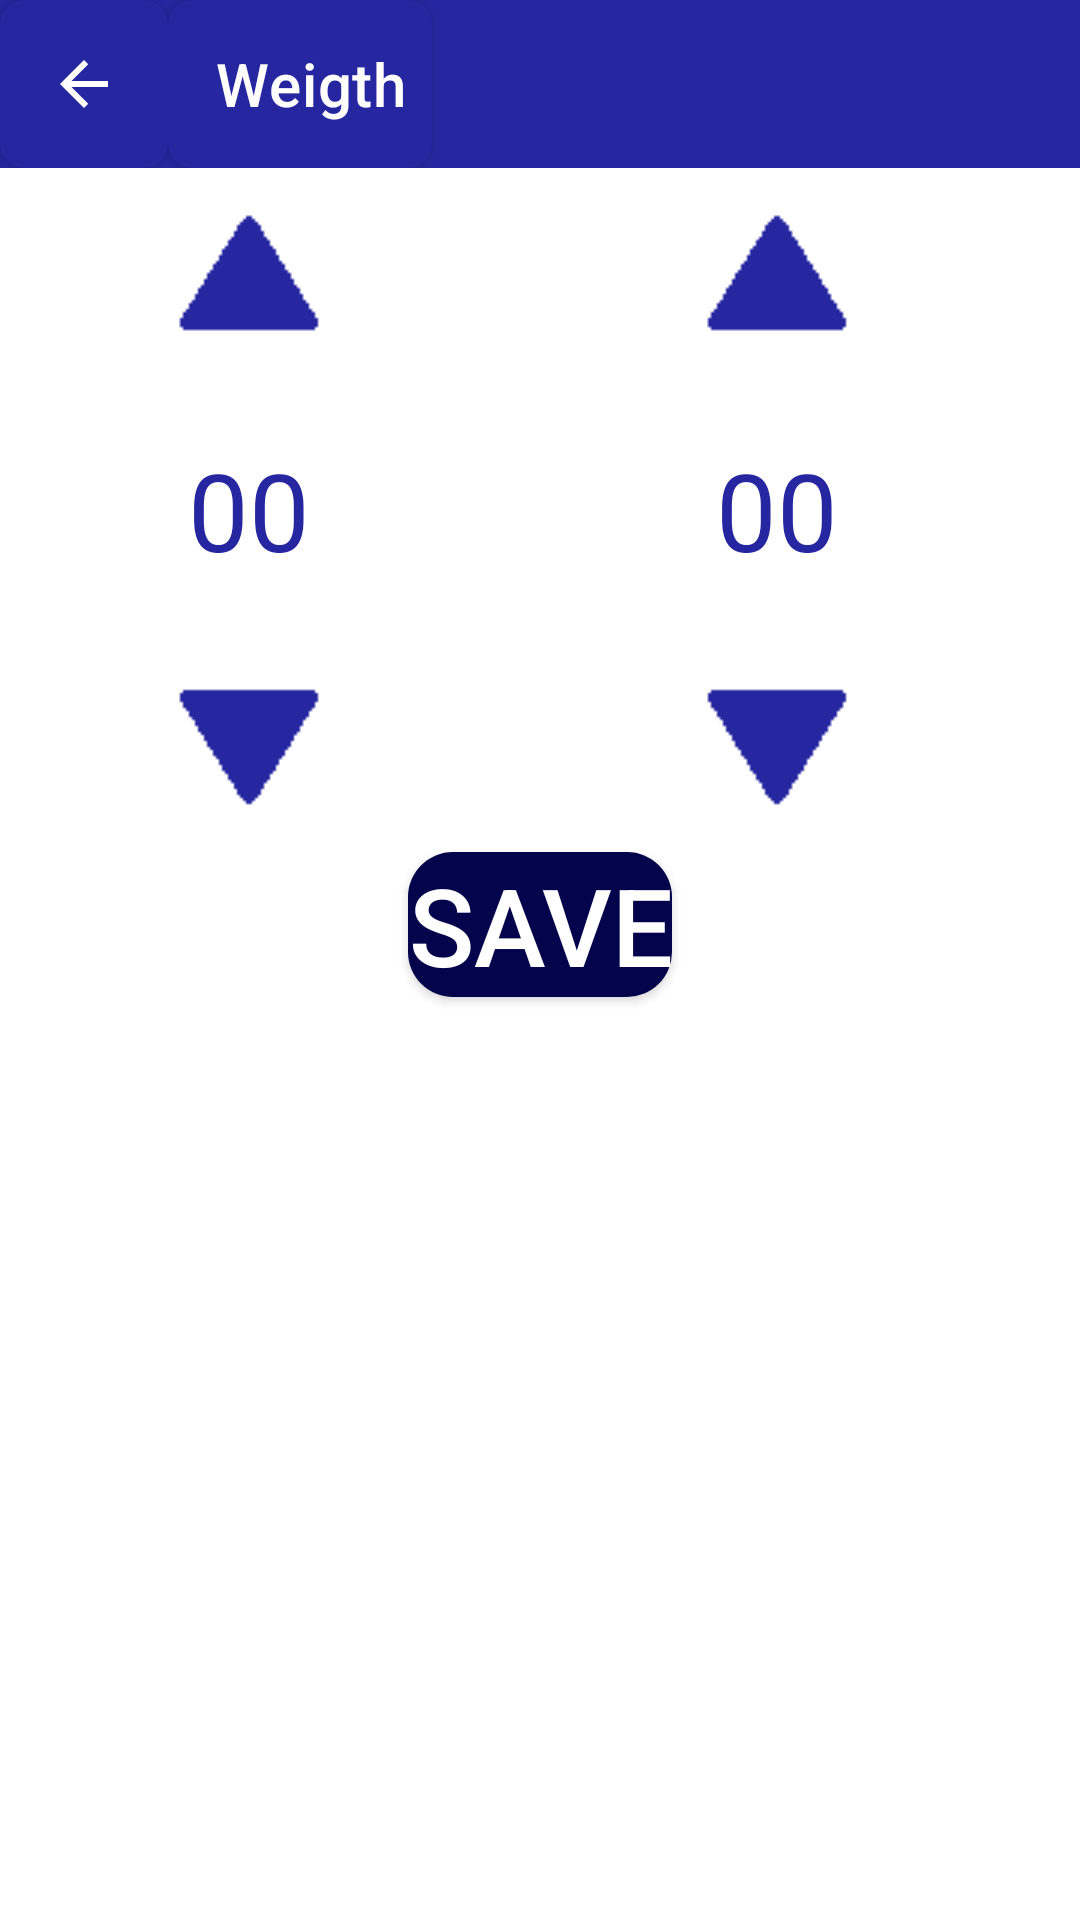

Here is an Android app screen rendered from its layout file. Give the layout XML and the strings, colors and styles it references.
<!-- AndroidManifest.xml: application theme Theme.Racetrack -->
<!-- res/layout/fragment_weight.xml -->
<?xml version="1.0" encoding="utf-8"?>
<layout xmlns:android="http://schemas.android.com/apk/res/android"
    xmlns:app="http://schemas.android.com/apk/res-auto"
    xmlns:tools="http://schemas.android.com/tools">
    <androidx.constraintlayout.widget.ConstraintLayout
        android:layout_width="match_parent"
        android:layout_height="match_parent"
        tools:context=".workout.TimerFragment">
        <com.google.android.material.appbar.AppBarLayout
            android:id="@+id/appBarLayout"
            android:layout_width="match_parent"
            android:layout_height="wrap_content"
            app:layout_constraintEnd_toEndOf="parent"
            app:layout_constraintStart_toStartOf="parent"
            app:layout_constraintTop_toTopOf="parent">
            <LinearLayout
                android:layout_width="match_parent"
                android:layout_height="wrap_content">
                <ImageButton
                    android:id="@+id/back_bt"
                    style="@style/ButtonMain"
                    android:layout_width="?attr/actionBarSize"
                    android:layout_height="?attr/actionBarSize"
                    app:layout_constraintStart_toStartOf="parent"
                    app:layout_constraintTop_toTopOf="parent"
                    app:srcCompat="@drawable/arrow_white" />
                <com.google.android.material.appbar.MaterialToolbar
                    android:id="@+id/topAppBar"
                    style="@style/ButtonMain"
                    app:titleTextColor="@color/white"
                    android:layout_width="wrap_content"
                    android:layout_height="?attr/actionBarSize"
                    app:layout_constraintStart_toEndOf="@id/back_bt"
                    android:gravity="center_vertical"
                    app:title="@string/weigth"/>
            </LinearLayout>
        </com.google.android.material.appbar.AppBarLayout>

        <ImageButton
            android:id="@+id/up_kilo_bt"
            android:layout_width="wrap_content"
            android:layout_height="wrap_content"

            app:layout_constraintBottom_toTopOf="@+id/kilo_tv"
            app:layout_constraintEnd_toEndOf="@+id/kilo_tv"
            app:layout_constraintStart_toStartOf="@+id/kilo_tv"
            app:srcCompat="@drawable/up"
            style="@style/EditText"/>

        <EditText
            android:id="@+id/kilo_tv"
            android:text="00"
            android:layout_width="150dp"
            android:layout_height="100dp"
            android:layout_marginStart="48dp"
            android:inputType="number"
            app:layout_constraintBottom_toBottomOf="@+id/gramm_tv"
            app:layout_constraintStart_toStartOf="parent"
            app:layout_constraintTop_toTopOf="@+id/gramm_tv"
            style="@style/EditText"/>

        <ImageButton
            android:id="@+id/down_kilo_bt"
            android:layout_width="wrap_content"
            android:layout_height="wrap_content"
            android:layout_marginTop="8dp"
            app:layout_constraintEnd_toEndOf="@+id/kilo_tv"
            app:layout_constraintStart_toStartOf="@+id/kilo_tv"
            app:layout_constraintTop_toBottomOf="@+id/kilo_tv"
            app:srcCompat="@drawable/down"
            style="@style/EditText"/>

        <ImageButton
            android:id="@+id/up_gramm_bt"
            android:layout_width="wrap_content"
            android:layout_height="wrap_content"
            android:layout_marginTop="8dp"
            app:layout_constraintEnd_toEndOf="@+id/gramm_tv"
            app:layout_constraintStart_toStartOf="@+id/gramm_tv"
            app:layout_constraintTop_toBottomOf="@id/appBarLayout"
            app:srcCompat="@drawable/up"
            style="@style/EditText"/>

        <EditText
            android:id="@+id/gramm_tv"
            android:layout_width="150dp"
            android:layout_height="100dp"
            android:inputType="number"
            android:text="00"
            app:layout_constraintEnd_toEndOf="parent"
            app:layout_constraintStart_toEndOf="@+id/kilo_tv"
            app:layout_constraintTop_toBottomOf="@+id/up_gramm_bt"
            style="@style/EditText"/>

        <ImageButton
            android:id="@+id/down_gramm_bt"
            android:layout_width="wrap_content"
            android:layout_height="wrap_content"
            android:layout_margin="8dp"
            app:layout_constraintEnd_toEndOf="@+id/gramm_tv"
            app:layout_constraintStart_toStartOf="@+id/gramm_tv"
            app:layout_constraintTop_toBottomOf="@+id/gramm_tv"
            app:srcCompat="@drawable/down"
            style="@style/EditText"/>

        <Button
            android:id="@+id/button_save"
            android:layout_width="wrap_content"
            android:layout_height="wrap_content"
            android:background="@drawable/twcolor"
            android:text="@string/save"
            android:textSize="36sp"
            android:layout_margin="8dp"
            app:layout_constraintEnd_toEndOf="parent"
            app:layout_constraintStart_toStartOf="parent"
            app:layout_constraintTop_toBottomOf="@id/down_gramm_bt"
            style="@style/ButtonMain"/>

        <view class="earth.sochi.goyoga.workout.ChartDraw"
            android:id="@+id/chart_weight"
            android:layout_width="0dp"
            android:layout_height="0dp"
            android:layout_margin="8dp"
            android:visibility="invisible"
            app:layout_constraintBottom_toBottomOf="parent"
            app:layout_constraintEnd_toEndOf="parent"
            app:layout_constraintStart_toStartOf="parent"
            app:layout_constraintTop_toBottomOf="@+id/button_save" />
        <androidx.recyclerview.widget.RecyclerView
            android:id="@+id/list_weight"
            android:layout_width="0dp"
            android:layout_height="0dp"
            android:layout_margin="8dp"
            app:layout_constraintBottom_toBottomOf="parent"
            app:layout_constraintEnd_toEndOf="parent"
            app:layout_constraintStart_toStartOf="parent"
            app:layout_constraintTop_toBottomOf="@+id/button_save"
            app:layoutManager="androidx.recyclerview.widget.LinearLayoutManager"/>

    </androidx.constraintlayout.widget.ConstraintLayout>
</layout>
<!-- resources referenced by this layout -->
<resources>
  <color name="white">#FFFFFFFF</color>
  <!-- drawable arrow_white (drawable) -->
  <vector android:height="24dp" android:viewportHeight="24.0"
      android:viewportWidth="24.0" android:width="24dp" xmlns:android="http://schemas.android.com/apk/res/android">
      <path android:fillColor="@color/white"
          android:pathData="M20,11H7.83l5.59,-5.59L12,4l-8,8 8,8 1.41,-1.41L7.83,13H20v-2z"
          />
  </vector>
  <!-- drawable down: png bitmap (drawable, 357 bytes) -->
  <!-- drawable twcolor (drawable) -->
  <?xml version="1.0" encoding="utf-8"?>
  <shape
      xmlns:android="http://schemas.android.com/apk/res/android"
      android:shape="rectangle"
  
      android:padding="10dp">
      <solid
          android:color="@color/colorPrimaryDarkSuper"
          android:textSize="36sp">
      </solid>>
      <corners
          android:bottomRightRadius="15dp"
          android:bottomLeftRadius="15dp"
          android:topLeftRadius="15dp"
          android:topRightRadius="15dp"/>
  </shape>
  <!-- drawable up: png bitmap (drawable, 350 bytes) -->
  <string name="save">Save</string>
  <string name="weigth">Weigth</string>
  <style name="ButtonMain" parent="Widget.AppCompat.Button">
          <item name="android:textColor">@color/white</item>
          <item name="color">@color/white</item>
          <item name="colorOnBackground">@color/white</item>
          <item name="android:textSize">36sp</item>
          <item name="android:background">@drawable/button_background</item>
          <item name="android:radius">100dp</item>
      </style>
  <style name="EditText" parent="Widget.MaterialComponents.TextView">
          <item name="android:textColor">@color/colorPrimary</item>
          <item name="android:background">@color/white</item>
          <item name="android:textSize">36sp</item>
          <item name="android:layout_margin">8dp</item>
          <item name="android:gravity">center</item>
          <item name="android:textAlignment">center</item>
      </style>
  <style name="Theme.Racetrack" parent="Theme.MaterialComponents.DayNight.DarkActionBar">
          
          <item name="colorPrimary">@color/colorPrimary</item>
          <item name="colorPrimaryVariant">@color/colorPrimaryLight</item>
          <item name="colorOnPrimary">@color/white</item>
          
          <item name="colorSecondary">@color/colorAccent</item>
          <item name="colorSecondaryVariant">@color/colorPrimaryLight</item>
          <item name="colorOnSecondary">@color/colorPrimary</item>
          <item name="android:textSize">24sp</item>
          
          <item name="android:statusBarColor" tools:targetApi="l">?attr/colorPrimaryVariant</item>
          <item name="android:buttonStyle">@style/ButtonMain</item>
          
      </style>
  <color name="colorPrimaryDarkSuper">#04044C</color>
  <!-- drawable button_background (drawable-v24) -->
  <shape xmlns:android="http://schemas.android.com/apk/res/android"
      android:shape="rectangle">
      <corners android:radius="8dp" />
      <solid android:color="?colorPrimary" />
      <padding
          android:bottom="4dp"
          android:left="8dp"
          android:right="8dp"
          android:top="4dp" />
  </shape>
  <color name="colorPrimary">#2626A1</color>
  <color name="colorPrimaryLight">#7979E7</color>
  <color name="colorAccent">#E6B217</color>
</resources>
